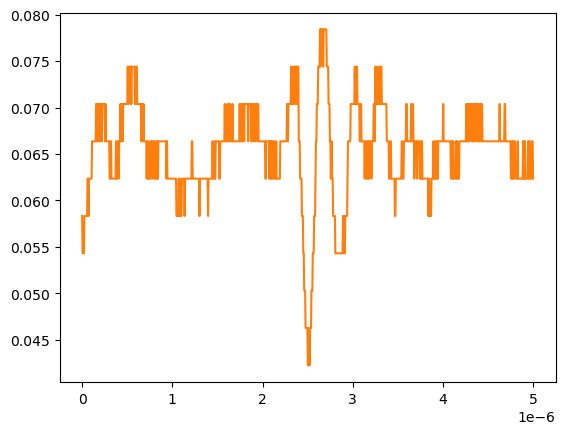

The data file committed next to this chart (first rows):
# KEYSIGHT TECHNOLOGIES, MSO-X 3024T, MY58262555, 07.30.2019051434
# time, 1
# 2024-09-13 12:21:45.091924
0.000000000000000000e+00, 5.832910000000000178e-02
5.005005005005005112e-09, 5.430900000000000311e-02
1.001001001001001022e-08, 5.430900000000000311e-02
1.501501501501501616e-08, 5.430900000000000311e-02
2.002002002002002045e-08, 5.430900000000000311e-02
2.502502502502502473e-08, 5.832910000000000178e-02
3.003003003003003233e-08, 5.832910000000000178e-02
3.503503503503503330e-08, 5.832910000000000178e-02
4.004004004004004090e-08, 5.832910000000000178e-02
4.504504504504504849e-08, 5.832910000000000178e-02
5.005005005005004947e-08, 5.832910000000000178e-02
5.505505505505505706e-08, 5.832910000000000178e-02
6.006006006006006466e-08, 6.234920000000000045e-02
6.506506506506506563e-08, 6.234920000000000045e-02
7.007007007007006661e-08, 5.832910000000000178e-02
7.507507507507508082e-08, 6.234920000000000045e-02
8.008008008008008180e-08, 6.234920000000000045e-02
8.508508508508508277e-08, 6.234920000000000045e-02
9.009009009009009698e-08, 6.234920000000000045e-02
9.509509509509509796e-08, 6.234920000000000045e-02
1.001001001001000989e-07, 6.234920000000000045e-02
1.051051051051051131e-07, 6.234920000000000045e-02
1.101101101101101141e-07, 6.636930000000000607e-02
1.151151151151151151e-07, 6.636930000000000607e-02
1.201201201201201293e-07, 6.636930000000000607e-02
1.251251251251251171e-07, 6.636930000000000607e-02
1.301301301301301313e-07, 6.636930000000000607e-02
1.351351351351351455e-07, 6.636930000000000607e-02
1.401401401401401332e-07, 6.636930000000000607e-02
1.451451451451451474e-07, 6.636930000000000607e-02
1.501501501501501616e-07, 6.636930000000000607e-02
1.551551551551551494e-07, 7.038940000000000474e-02
1.601601601601601636e-07, 6.636930000000000607e-02
1.651651651651651778e-07, 7.038940000000000474e-02
1.701701701701701655e-07, 7.038940000000000474e-02
1.751751751751751798e-07, 6.636930000000000607e-02
1.801801801801801940e-07, 7.038940000000000474e-02
1.851851851851851817e-07, 6.636930000000000607e-02
1.901901901901901959e-07, 7.038940000000000474e-02
1.951951951951952101e-07, 6.636930000000000607e-02
2.002002002002001979e-07, 7.038940000000000474e-02
2.052052052052052121e-07, 6.636930000000000607e-02
2.102102102102102263e-07, 7.038940000000000474e-02
2.152152152152152140e-07, 7.038940000000000474e-02
2.202202202202202282e-07, 6.636930000000000607e-02
2.252252252252252425e-07, 7.038940000000000474e-02
2.302302302302302302e-07, 7.038940000000000474e-02
2.352352352352352444e-07, 7.038940000000000474e-02
2.402402402402402586e-07, 7.038940000000000474e-02
2.452452452452452728e-07, 7.038940000000000474e-02
2.502502502502502341e-07, 7.038940000000000474e-02
2.552552552552552483e-07, 6.636930000000000607e-02
2.602602602602602625e-07, 7.038940000000000474e-02
2.652652652652652767e-07, 6.636930000000000607e-02
2.702702702702702909e-07, 6.636930000000000607e-02
2.752752752752753052e-07, 6.636930000000000607e-02
2.802802802802802664e-07, 6.636930000000000607e-02
2.852852852852852806e-07, 6.636930000000000607e-02
... 942 more rows
